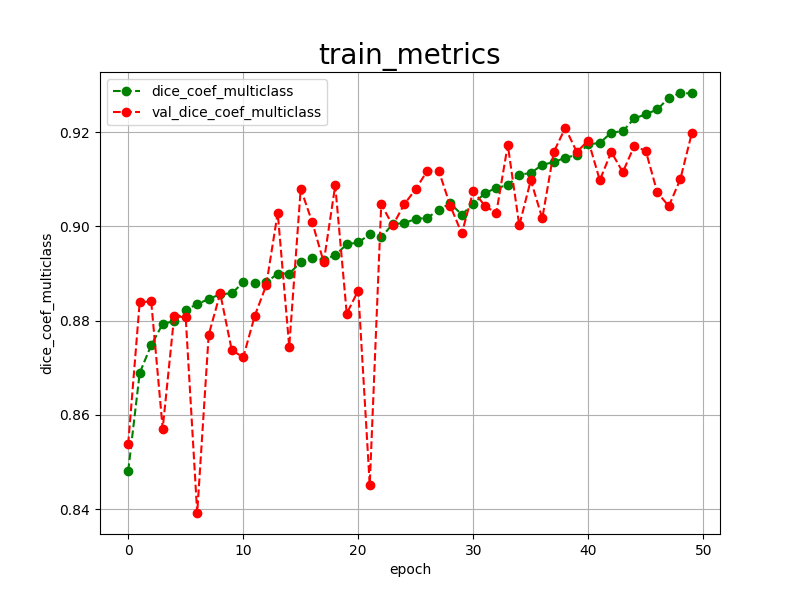

The data file committed next to this chart (first rows):
epoch, dice_coef_multiclass, val_dice_coef_multiclass, 
0, 0.8481, 0.8538
1, 0.8689, 0.8839
2, 0.8748, 0.8841
3, 0.8793, 0.8571
4, 0.8799, 0.8810
5, 0.8823, 0.8807
6, 0.8835, 0.8392
7, 0.8846, 0.8770
8, 0.8856, 0.8858
9, 0.8858, 0.8738
10, 0.8881, 0.8722
11, 0.8879, 0.8810
12, 0.8881, 0.8875
13, 0.8900, 0.9029
14, 0.8900, 0.8745
15, 0.8924, 0.9080
16, 0.8933, 0.9009
17, 0.8929, 0.8924
18, 0.8939, 0.9087
19, 0.8962, 0.8815
20, 0.8966, 0.8864
21, 0.8983, 0.8452
22, 0.8977, 0.9047
23, 0.9005, 0.9002
24, 0.9007, 0.9047
25, 0.9016, 0.9079
26, 0.9018, 0.9118
27, 0.9035, 0.9118
28, 0.9049, 0.9044
29, 0.9025, 0.8985
30, 0.9048, 0.9075
31, 0.9070, 0.9044
32, 0.9082, 0.9028
33, 0.9087, 0.9173
34, 0.9110, 0.9002
35, 0.9113, 0.9098
36, 0.9131, 0.9017
37, 0.9136, 0.9158
38, 0.9146, 0.9209
39, 0.9151, 0.9158
40, 0.9174, 0.9182
41, 0.9177, 0.9098
42, 0.9199, 0.9158
43, 0.9202, 0.9115
44, 0.9229, 0.9171
45, 0.9238, 0.9160
46, 0.9248, 0.9072
47, 0.9273, 0.9043
48, 0.9283, 0.9100
49, 0.9282, 0.9198
